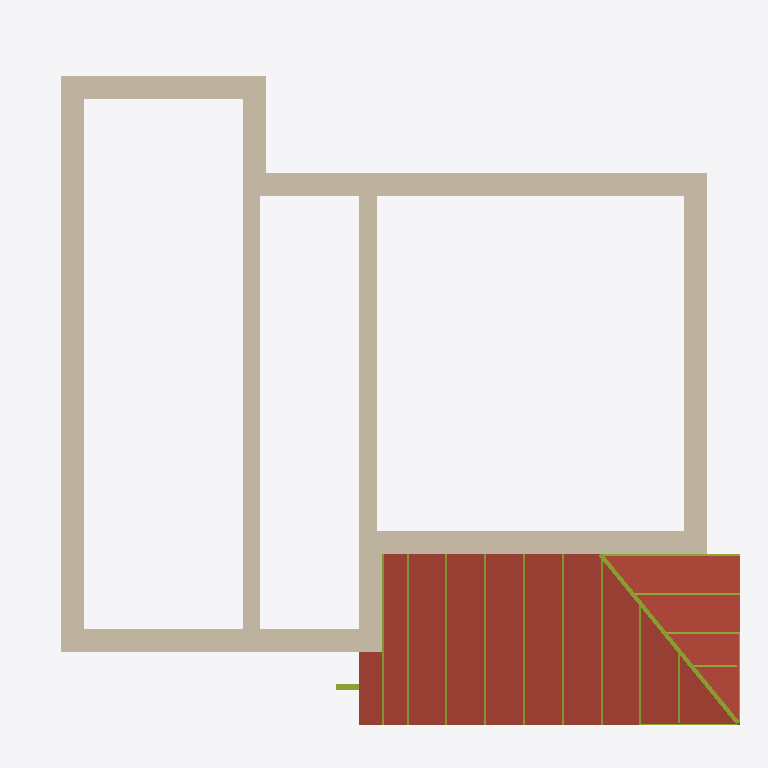
Plan cut of the same IFC building model at storey 'Этаж 1' (level 0.00 m, cut at 1.40 m), seen from above with north up, elements coloured by IFC class: 20 members (olive), 10 walls (beige), 2 roofs (red-brown). Cut surfaces are drawn darker.
Extent 15.3 m × 14.7 m × 9.0 m (x, y, z). Storeys (2): Этаж 1 at 0.00 m; Этаж 2 at 3.00 m. Elements (1721): 1036 IfcPlate, 613 IfcMember, 45 IfcBuildingElementProxy, 17 IfcWallStandardCase, 10 IfcSlab.

HEADER;
FILE_DESCRIPTION(('ViewDefinition [CoordinationView]'),'2;1');
FILE_NAME('КП-Ф-240226.ifc','2026-04-26T15:21:25',('DefaultUser'),(''),'Xbim File Processor version 4.0.0.0','MiTek Памир 22.1.2','');
FILE_SCHEMA(('IFC2X3'));
ENDSEC;
DATA;
#1=IFCPROJECT('177GyXITr5UPTQDXrWl7n2',#2,'КП-Ф-240226',$,$,$,$,(#19,#22),#7);
#23=IFCSITE('1ttilaOxT0RQd912K6XyPZ',#2,'Площадка',$,$,#24,$,$,.ELEMENT.,$,$,$,$,$);
#30=IFCBUILDING('2$HDSh329E5fYvrQ1mJnR_',#2,'План 1',$,$,#31,$,$,.ELEMENT.,0.0,0.0,$);
#37=IFCBUILDINGSTOREY('325Nz49VLFzfRuh0ILjVbj',#2,'Этаж 1',$,$,#38,$,$,.ELEMENT.,0.0);
#5131=IFCBUILDINGSTOREY('0goUYGmV1D0BhS2_SSoABX',#2,'Этаж 2',$,$,#5132,$,$,.ELEMENT.,3000.0);
#209=IFCSLAB('3BmzIF1Fj8fvXumDz8wck5',#2,'Поверхность крыши 1','',$,#212,#211,$,.ROOF.);
#5137=IFCWALLSTANDARDCASE('2hEfbRSeX9e84e_f2WqBYT',#2,'Стена 2',$,$,#5138,#5147,$);
#230=IFCSLAB('28EiBJAv53kefZgjqMx2xs',#2,'Поверхность крыши 2','',$,#233,#232,$,.ROOF.);
#5384=IFCWALLSTANDARDCASE('194ZliRUHD6evITxlHatIM',#2,'Стена 7',$,$,#5385,#5394,$);
#5336=IFCWALLSTANDARDCASE('36Zn11akv4GhzctEronKg6',#2,'Стена 6',$,$,#5337,#5346,$);
#5288=IFCWALLSTANDARDCASE('2s48HlwTr1_PglLLgQ$fqc',#2,'Стена 5',$,$,#5289,#5298,$);
#5528=IFCWALLSTANDARDCASE('0vp2H$Lun8GfkqpdMYoWGC',#2,'Стена 10',$,$,#5529,#5538,$);
#5192=IFCWALLSTANDARDCASE('3z2owT09D0wga9Lmgla_VB',#2,'Стена 3',$,$,#5193,#5202,$);
#5778=IFCWALLSTANDARDCASE('1I5THQ8YLA19I$j5frz_0L',#2,'Стена 11',$,$,#5779,#5788,$);
#5480=IFCWALLSTANDARDCASE('0im104gZb0Nv686R6ttLVu',#2,'Стена 9',$,$,#5481,#5490,$);
#5432=IFCWALLSTANDARDCASE('1VkgTZwDrCBBT6a59bXgSE',#2,'Стена 8',$,$,#5433,#5442,$);
#5240=IFCWALLSTANDARDCASE('3uVANS1Pv2e80DSxLoMCTH',#2,'Стена 4',$,$,#5241,#5250,$);
#1078=IFCMEMBER('0ufy6ySsT4XBRJQBjIHQr_',#2,'T26','C24 45x145',$,#1080,#1079,$);
#1066=IFCMEMBER('1KPZVCGyzEDOQBgC0vFF7E',#2,'T26','C24 45x145',$,#1069,#1068,$);
#2034=IFCMEMBER('1Ghi77CGXA$9e3ftwl0Vib',#2,'T37','C24 45x145',$,#2037,#2036,$);
#2452=IFCMEMBER('0io3pzFzv1APtRvlsbixqg',#2,'T37','C24 45x145',$,#2454,#2453,$);
#2628=IFCMEMBER('0Xw5jdrTr3vO80Wt8VpCkm',#2,'T37','C24 45x145',$,#2630,#2629,$);
#2804=IFCMEMBER('1gVhwKndb2buMl_FVuivCB',#2,'T37','C24 45x145',$,#2806,#2805,$);
#2980=IFCMEMBER('3YQXYV9EH49vvrqOMjfoDp',#2,'T37','C24 45x145',$,#2982,#2981,$);
#3332=IFCMEMBER('30bB1Pj_v88B5RJEqZHWeY',#2,'T37','C24 45x145',$,#3334,#3333,$);
#3156=IFCMEMBER('1dZqQQoaz61fGrFhm4Y$LW',#2,'T37','C24 45x145',$,#3158,#3157,$);
#3557=IFCMEMBER('1lSo5m5rr1UhENUHj93rxs',#2,'T39','C24 45x145',$,#3560,#3559,$);
#4381=IFCMEMBER('0hgLym3l974uaJ5SvktMgt',#2,'T43','C24 45x145',$,#4384,#4383,$);
#4044=IFCMEMBER('1v9D1ThyH23QqrhqGEvZId',#2,'T41','C24 45x145',$,#4047,#4046,$);
#4668=IFCMEMBER('0aLyFcR4L5XAVAAQRz0hJ0',#2,'T45','C24 45x145',$,#4671,#4670,$);
#5114=IFCMEMBER('2DP6UU$xvF9gKYMTUS2kkS',#2,'T47','C24 45x145',$,#5117,#5116,$);
#472=IFCMEMBER('0UjNh19JnFFx9ZFvd0IEGu',#2,'G9','C24 45x195',$,#475,#474,$);
#546=IFCMEMBER('21Je88u41CSQpAtOKcHeiQ',#2,'G10','C24 45x195',$,#549,#548,$);
#5041=IFCMEMBER('2Y6yWBza53GBppOuanS9_4',#2,'T46','C24 45x145',$,#5044,#5043,$);
#619=IFCMEMBER('04IuEc80nARPyEDgPw$As5',#2,'G11','C24 45x195',$,#622,#621,$);
#631=IFCMEMBER('1L5BF9VMXET9m50cNLCfy4',#2,'G11','C24 45x195',$,#633,#632,$);
#642=IFCMEMBER('1thI5hQ9P0swEzfUy17VdB',#2,'G11','C24 45x195',$,#644,#643,$);
ENDSEC;
